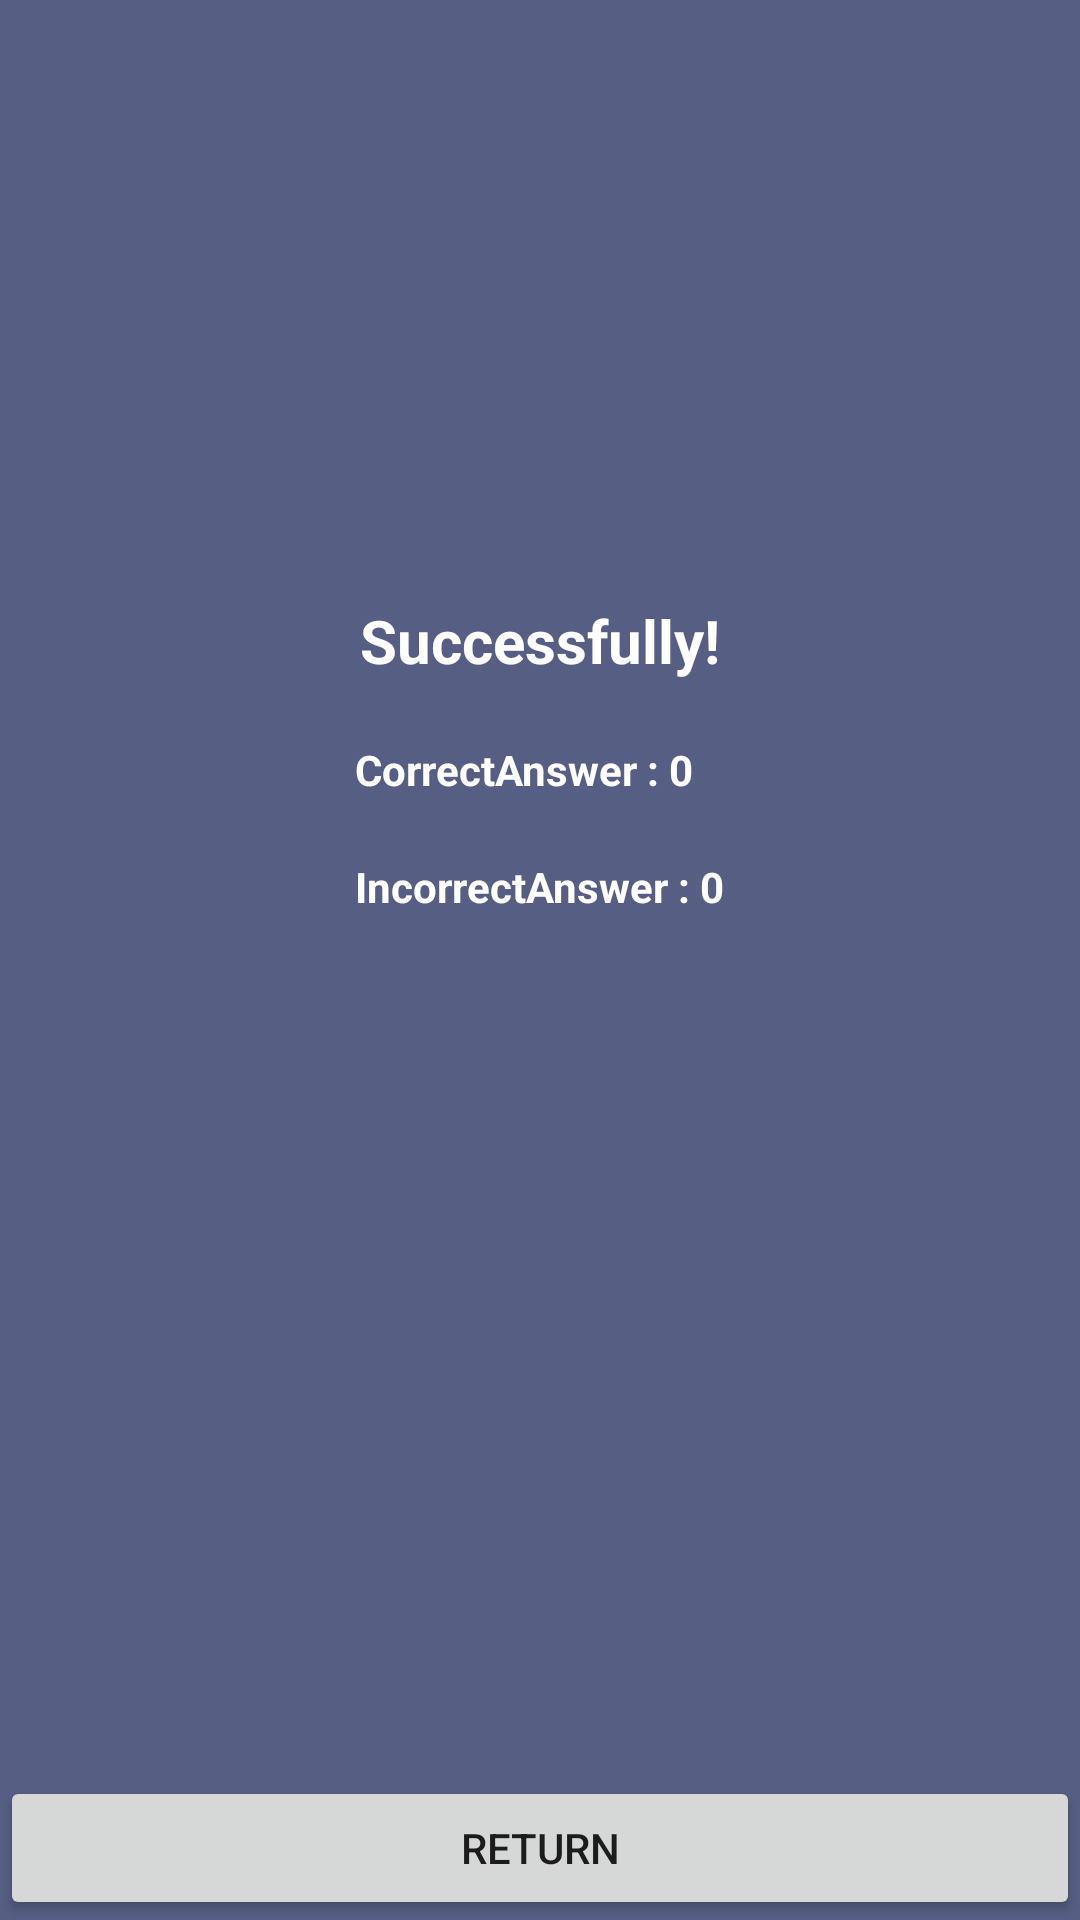

Reconstruct the res/layout file that produces this screen, plus the resources it refers to.
<!-- AndroidManifest.xml: application theme Theme.QuizLearn -->
<!-- res/layout/activity_quiz_results.xml -->
<?xml version="1.0" encoding="utf-8"?>
<RelativeLayout xmlns:android="http://schemas.android.com/apk/res/android"
    xmlns:app="http://schemas.android.com/apk/res-auto"
    xmlns:tools="http://schemas.android.com/tools"
    android:layout_width="match_parent"
    android:layout_height="match_parent"
    tools:context=".QuizResults"
    android:background="#565E83">

    <TextView
        android:layout_width="match_parent"
        android:layout_height="wrap_content"
        android:gravity="center"
        android:id="@+id/tvSuccess"
        android:layout_marginTop="200dp"
        android:text="Successfully!"
        android:textStyle="bold"
        android:textSize="20dp"
        android:textColor="@color/white"/>
    <LinearLayout
        android:layout_width="wrap_content"
        android:layout_height="wrap_content"
        android:layout_below="@+id/tvSuccess"
        android:orientation="vertical"
        android:layout_centerHorizontal="true"
        android:layout_marginTop="10dp">
        <TextView
            android:layout_width="wrap_content"
            android:layout_height="wrap_content"
            android:id="@+id/correctAnswer"
            android:text="CorrectAnswer : 0"
            android:layout_margin="10dp"
            android:textStyle="bold"
            android:textColor="@color/white"/>
        <TextView
            android:layout_width="wrap_content"
            android:layout_height="wrap_content"
            android:id="@+id/IncorrectAnswer"
            android:layout_margin="10dp"
            android:text="IncorrectAnswer : 0"
            android:textStyle="bold"
            android:textColor="@color/white"/>
    </LinearLayout>

    <Button
        android:id="@+id/returnToLearning"
        android:layout_width="match_parent"
        android:layout_height="wrap_content"
        android:layout_alignParentBottom="true"
        android:text="Return"
        />
</RelativeLayout>
<!-- resources referenced by this layout -->
<resources>
  <color name="white">#FFFFFFFF</color>
  <style name="Theme.QuizLearn" parent="Base.Theme.QuizLearn" />
  <style name="Base.Theme.QuizLearn" parent="Theme.MaterialComponents.DayNight.NoActionBar">
  
      </style>
</resources>
